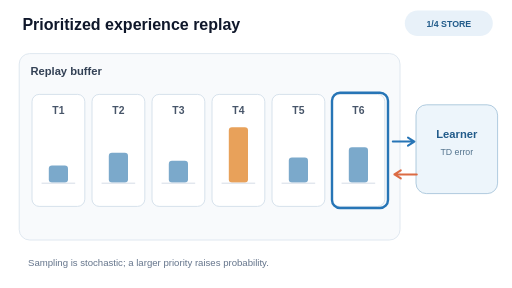
t = 0.00 s
t = 1.50 s: frame unchanged from t = 0.00 s, image omitted
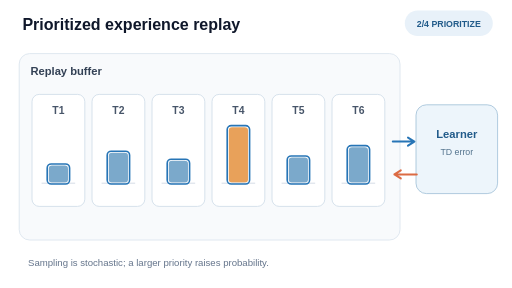
t = 2.50 s
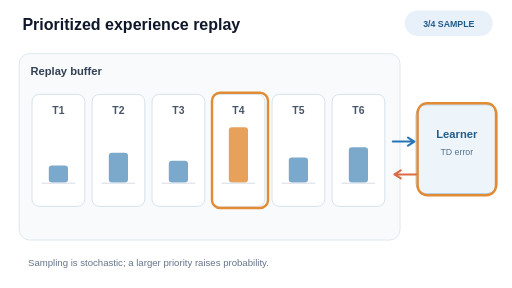
t = 4.00 s
t = 5.50 s: frame unchanged from t = 4.00 s, image omitted
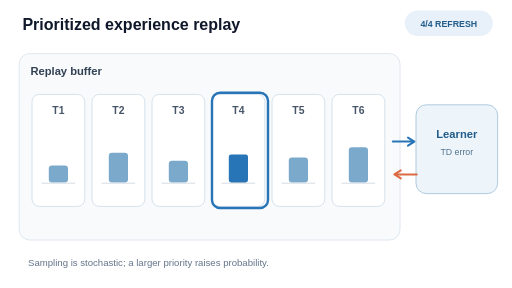
t = 6.50 s

The animated SVG that drew these frames (rendered in a browser with its animation timeline set to each time). Animation: 8 SMIL elements (animate=8); one cycle of 8.00 s, repeats indefinitely.

<svg xmlns="http://www.w3.org/2000/svg" viewBox="0 0 640 360" role="img" aria-labelledby="title desc"><title id="title">Prioritized replay: store, prioritize, sample and refresh</title><desc id="desc">Six transitions enter a replay buffer, receive priorities, one high-priority example is sampled for a learner, and its priority is refreshed after a new TD-error estimate. Selection is stochastic, not a deterministic maximum.</desc><rect x="0" y="0" width="640" height="360" rx="0" fill="#ffffff" stroke="none" /><text x="28" y="38" font-family="Arial,Helvetica,sans-serif" font-size="20" fill="#0f172a" font-weight="700">Prioritized experience replay</text><rect x="24" y="67" width="476" height="233" rx="13" fill="#f8fafc" stroke="#d8e3ed" /><rect x="520" y="131" width="102" height="111" rx="13" fill="#edf5fb" stroke="#9ebed6" /><text x="571" y="172" font-family="Arial,Helvetica,sans-serif" font-size="14" fill="#215b8a" text-anchor="middle" font-weight="700">Learner</text><text x="571" y="194" font-family="Arial,Helvetica,sans-serif" font-size="11" fill="#53738d" text-anchor="middle">TD error</text><text x="38" y="94" font-family="Arial,Helvetica,sans-serif" font-size="14" fill="#334155" font-weight="700">Replay buffer</text><rect x="40" y="118" width="66" height="140" rx="9" fill="#ffffff" stroke="#cddbe8" /><text x="73" y="142" font-family="Arial,Helvetica,sans-serif" font-size="13" fill="#475569" text-anchor="middle" font-weight="700">T1</text><rect x="61" y="207" width="24" height="21" rx="4" fill="#7ba9cb" stroke="none" /><line x1="52" y1="229" x2="94" y2="229" stroke="#cbd5e1" stroke-width="1" /><rect x="115" y="118" width="66" height="140" rx="9" fill="#ffffff" stroke="#cddbe8" /><text x="148" y="142" font-family="Arial,Helvetica,sans-serif" font-size="13" fill="#475569" text-anchor="middle" font-weight="700">T2</text><rect x="136" y="191" width="24" height="37" rx="4" fill="#7ba9cb" stroke="none" /><line x1="127" y1="229" x2="169" y2="229" stroke="#cbd5e1" stroke-width="1" /><rect x="190" y="118" width="66" height="140" rx="9" fill="#ffffff" stroke="#cddbe8" /><text x="223" y="142" font-family="Arial,Helvetica,sans-serif" font-size="13" fill="#475569" text-anchor="middle" font-weight="700">T3</text><rect x="211" y="201" width="24" height="27" rx="4" fill="#7ba9cb" stroke="none" /><line x1="202" y1="229" x2="244" y2="229" stroke="#cbd5e1" stroke-width="1" /><rect x="265" y="118" width="66" height="140" rx="9" fill="#ffffff" stroke="#cddbe8" /><text x="298" y="142" font-family="Arial,Helvetica,sans-serif" font-size="13" fill="#475569" text-anchor="middle" font-weight="700">T4</text><rect x="286" y="159" width="24" height="69" rx="4" fill="#e8a15a" stroke="none" /><line x1="277" y1="229" x2="319" y2="229" stroke="#cbd5e1" stroke-width="1" /><rect x="340" y="118" width="66" height="140" rx="9" fill="#ffffff" stroke="#cddbe8" /><text x="373" y="142" font-family="Arial,Helvetica,sans-serif" font-size="13" fill="#475569" text-anchor="middle" font-weight="700">T5</text><rect x="361" y="197" width="24" height="31" rx="4" fill="#7ba9cb" stroke="none" /><line x1="352" y1="229" x2="394" y2="229" stroke="#cbd5e1" stroke-width="1" /><rect x="415" y="118" width="66" height="140" rx="9" fill="#ffffff" stroke="#cddbe8" /><text x="448" y="142" font-family="Arial,Helvetica,sans-serif" font-size="13" fill="#475569" text-anchor="middle" font-weight="700">T6</text><rect x="436" y="184" width="24" height="44" rx="4" fill="#7ba9cb" stroke="none" /><line x1="427" y1="229" x2="469" y2="229" stroke="#cbd5e1" stroke-width="1" /><path d="M 491 177 L 518 177 L 510 172 M 518 177 L 510 182" fill="none" stroke="#2775b6" stroke-width="2.5" stroke-linecap="round" stroke-linejoin="round"/><path d="M 521 218 L 493 218 L 501 213 M 493 218 L 501 223" fill="none" stroke="#dc6b43" stroke-width="2.5" stroke-linecap="round" stroke-linejoin="round"/><g opacity="1"><rect x="415" y="116" width="70" height="144" rx="10" fill="none" stroke="#2775b6" stroke-width="3"/><animate attributeName="opacity" calcMode="discrete" values="1;0;0;0;1" keyTimes="0;0.25;0.5;0.75;1" dur="8s" repeatCount="indefinite"/></g><g opacity="0"><rect x="59" y="205" width="28" height="25" rx="5" fill="none" stroke="#2775b6" stroke-width="2"/><rect x="134" y="189" width="28" height="41" rx="5" fill="none" stroke="#2775b6" stroke-width="2"/><rect x="209" y="199" width="28" height="31" rx="5" fill="none" stroke="#2775b6" stroke-width="2"/><rect x="284" y="157" width="28" height="73" rx="5" fill="none" stroke="#2775b6" stroke-width="2"/><rect x="359" y="195" width="28" height="35" rx="5" fill="none" stroke="#2775b6" stroke-width="2"/><rect x="434" y="182" width="28" height="48" rx="5" fill="none" stroke="#2775b6" stroke-width="2"/><animate attributeName="opacity" calcMode="discrete" values="0;1;0;0;0" keyTimes="0;0.25;0.5;0.75;1" dur="8s" repeatCount="indefinite"/></g><g opacity="0"><rect x="265" y="116" width="70" height="144" rx="10" fill="none" stroke="#e28b35" stroke-width="3"/><rect x="522" y="129" width="98" height="115" rx="12" fill="none" stroke="#e28b35" stroke-width="3"/><animate attributeName="opacity" calcMode="discrete" values="0;0;1;0;0" keyTimes="0;0.25;0.5;0.75;1" dur="8s" repeatCount="indefinite"/></g><g opacity="0"><rect x="265" y="116" width="70" height="144" rx="10" fill="none" stroke="#2775b6" stroke-width="3"/><rect x="285" y="158" width="26" height="70" rx="3" fill="#ffffff" stroke="none" /><rect x="286" y="193" width="24" height="35" rx="3" fill="#2775b6" stroke="none" /><animate attributeName="opacity" calcMode="discrete" values="0;0;0;1;0" keyTimes="0;0.25;0.5;0.75;1" dur="8s" repeatCount="indefinite"/></g><g opacity="1"><rect x="506" y="13" width="110" height="32" rx="16" fill="#e8f1f9" stroke="none" /><text x="561" y="34" font-family="Arial,Helvetica,sans-serif" font-size="11" fill="#215b8a" text-anchor="middle" font-weight="700">1/4 STORE</text><animate attributeName="opacity" calcMode="discrete" values="1;0;0;0;1" keyTimes="0;0.25;0.5;0.75;1" dur="8s" repeatCount="indefinite"/></g><g opacity="0"><rect x="506" y="13" width="110" height="32" rx="16" fill="#e8f1f9" stroke="none" /><text x="561" y="34" font-family="Arial,Helvetica,sans-serif" font-size="11" fill="#215b8a" text-anchor="middle" font-weight="700">2/4 PRIORITIZE</text><animate attributeName="opacity" calcMode="discrete" values="0;1;0;0;0" keyTimes="0;0.25;0.5;0.75;1" dur="8s" repeatCount="indefinite"/></g><g opacity="0"><rect x="506" y="13" width="110" height="32" rx="16" fill="#e8f1f9" stroke="none" /><text x="561" y="34" font-family="Arial,Helvetica,sans-serif" font-size="11" fill="#215b8a" text-anchor="middle" font-weight="700">3/4 SAMPLE</text><animate attributeName="opacity" calcMode="discrete" values="0;0;1;0;0" keyTimes="0;0.25;0.5;0.75;1" dur="8s" repeatCount="indefinite"/></g><g opacity="0"><rect x="506" y="13" width="110" height="32" rx="16" fill="#e8f1f9" stroke="none" /><text x="561" y="34" font-family="Arial,Helvetica,sans-serif" font-size="11" fill="#215b8a" text-anchor="middle" font-weight="700">4/4 REFRESH</text><animate attributeName="opacity" calcMode="discrete" values="0;0;0;1;0" keyTimes="0;0.25;0.5;0.75;1" dur="8s" repeatCount="indefinite"/></g><text x="35" y="332" font-family="Arial,Helvetica,sans-serif" font-size="12" fill="#64748b" >Sampling is stochastic; a larger priority raises probability.</text></svg>
